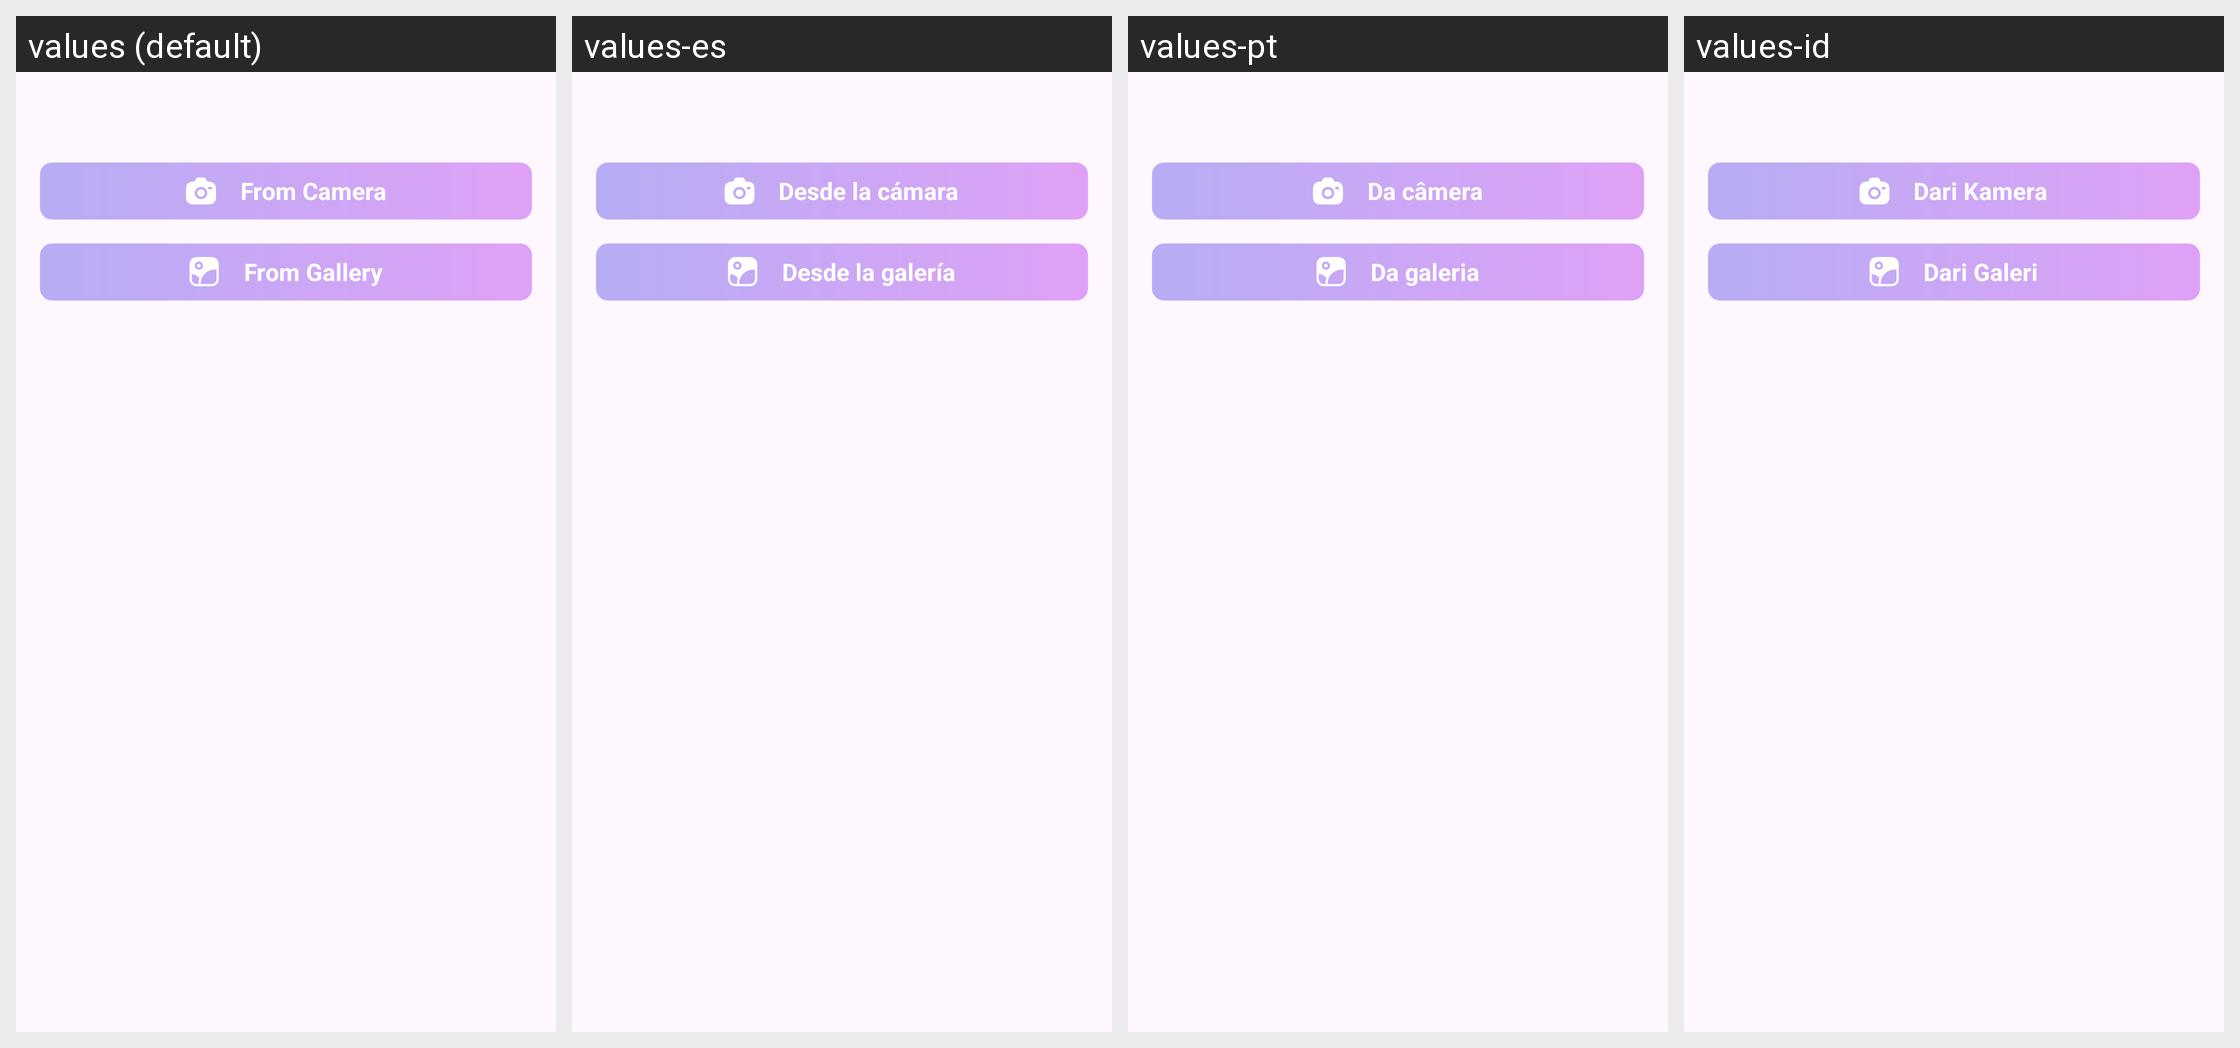

The Android screen above is rendered under several locales of the same app. Produce the string resources it draws, with the default and per-locale values.
Android screen res/layout/double_button_dialog.xml rendered under 4 locales, left to right: values (default), values-es, values-pt, values-id. Device: Nexus 5 (rendered at 1080×1920; each locale shown at half size, 540×960, under a caption strip naming it); theme Theme.NDraw.
Other locales in the repository, not shown: values-de, values-fr, values-fr-rFR, values-hi.
Strings drawn on this screen, with the default value and each locale's value (text and hints the layout hard-codes, and strings that could not be matched under every locale, appear in the picture but are not listed):

from_camera_title
  values: From Camera
  values-es: Desde la cámara
  values-pt: Da câmera
  values-id: Dari Kamera

from_gallery_title
  values: From Gallery
  values-es: Desde la galería
  values-pt: Da galeria
  values-id: Dari Galeri
